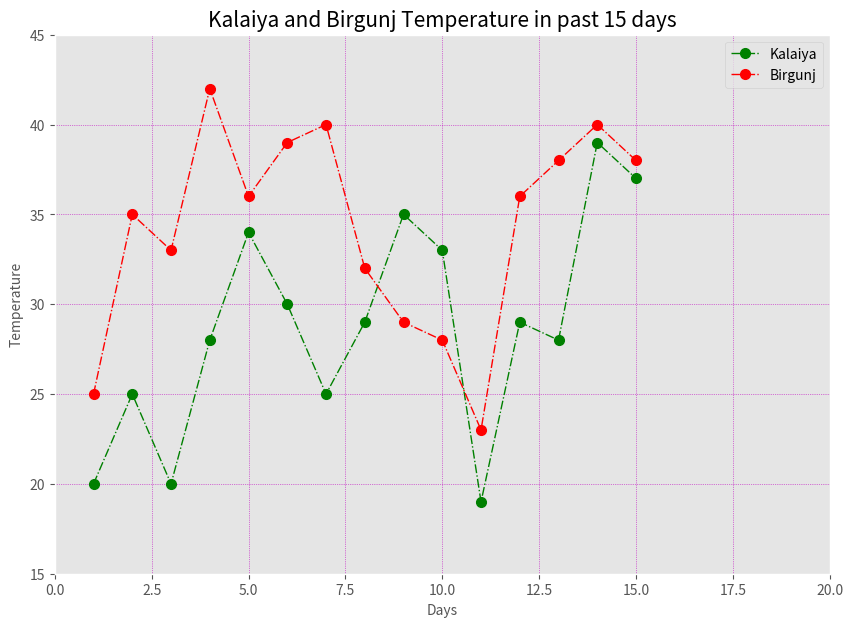

Reproduce this figure in Python.
# ****************** Line chart of temperature vs days of two cities*******************

import matplotlib.pyplot as plt
from matplotlib import style

days = [1, 2, 3, 4, 5, 6, 7, 8, 9, 10, 11, 12, 13, 14, 15]
kalaiya_temp = [20, 25, 20, 28, 34, 30, 25, 29, 35, 33, 19, 29, 28, 39, 37]
birgung_temp = [25, 35, 33, 42, 36, 39, 40, 32, 29, 28, 23, 36, 38, 40, 38]
plt.figure(figsize=(10, 7))

# plt.plot(days, temp, color='g', marker='o', linestyle='-.', linewidth=2, markersize=7)  # marker gives the points design
# above is same as below

style.use('ggplot')                                              # gives grid in the boxes
plt.grid(color='m', linewidth=0.5, linestyle=':')                # to give design to grids

plt.plot(days, kalaiya_temp, 'go-.', linewidth=1, markersize=7)
plt.plot(days, birgung_temp, 'ro-.', linewidth=1, markersize=7)
plt.axis([0, 20, 15, 45])                                        # giving the initial value for the axes
plt.title('Kalaiya and Birgunj Temperature in past 15 days', fontsize=15)    # Setting the heading of the graph
plt.xlabel('Days', fontsize=10)                                  # x axis plot is days number
plt.ylabel('Temperature', fontsize=10)                           # y axis plot is temperature
plt.legend(['Kalaiya', 'Birgunj'])                               # sets the name of line

# use loc for location of the name, loc takes int value
# name of line can be given as plt.plot(label= 'Temperature line')

plt.show()                                                       # is done to show the graph
